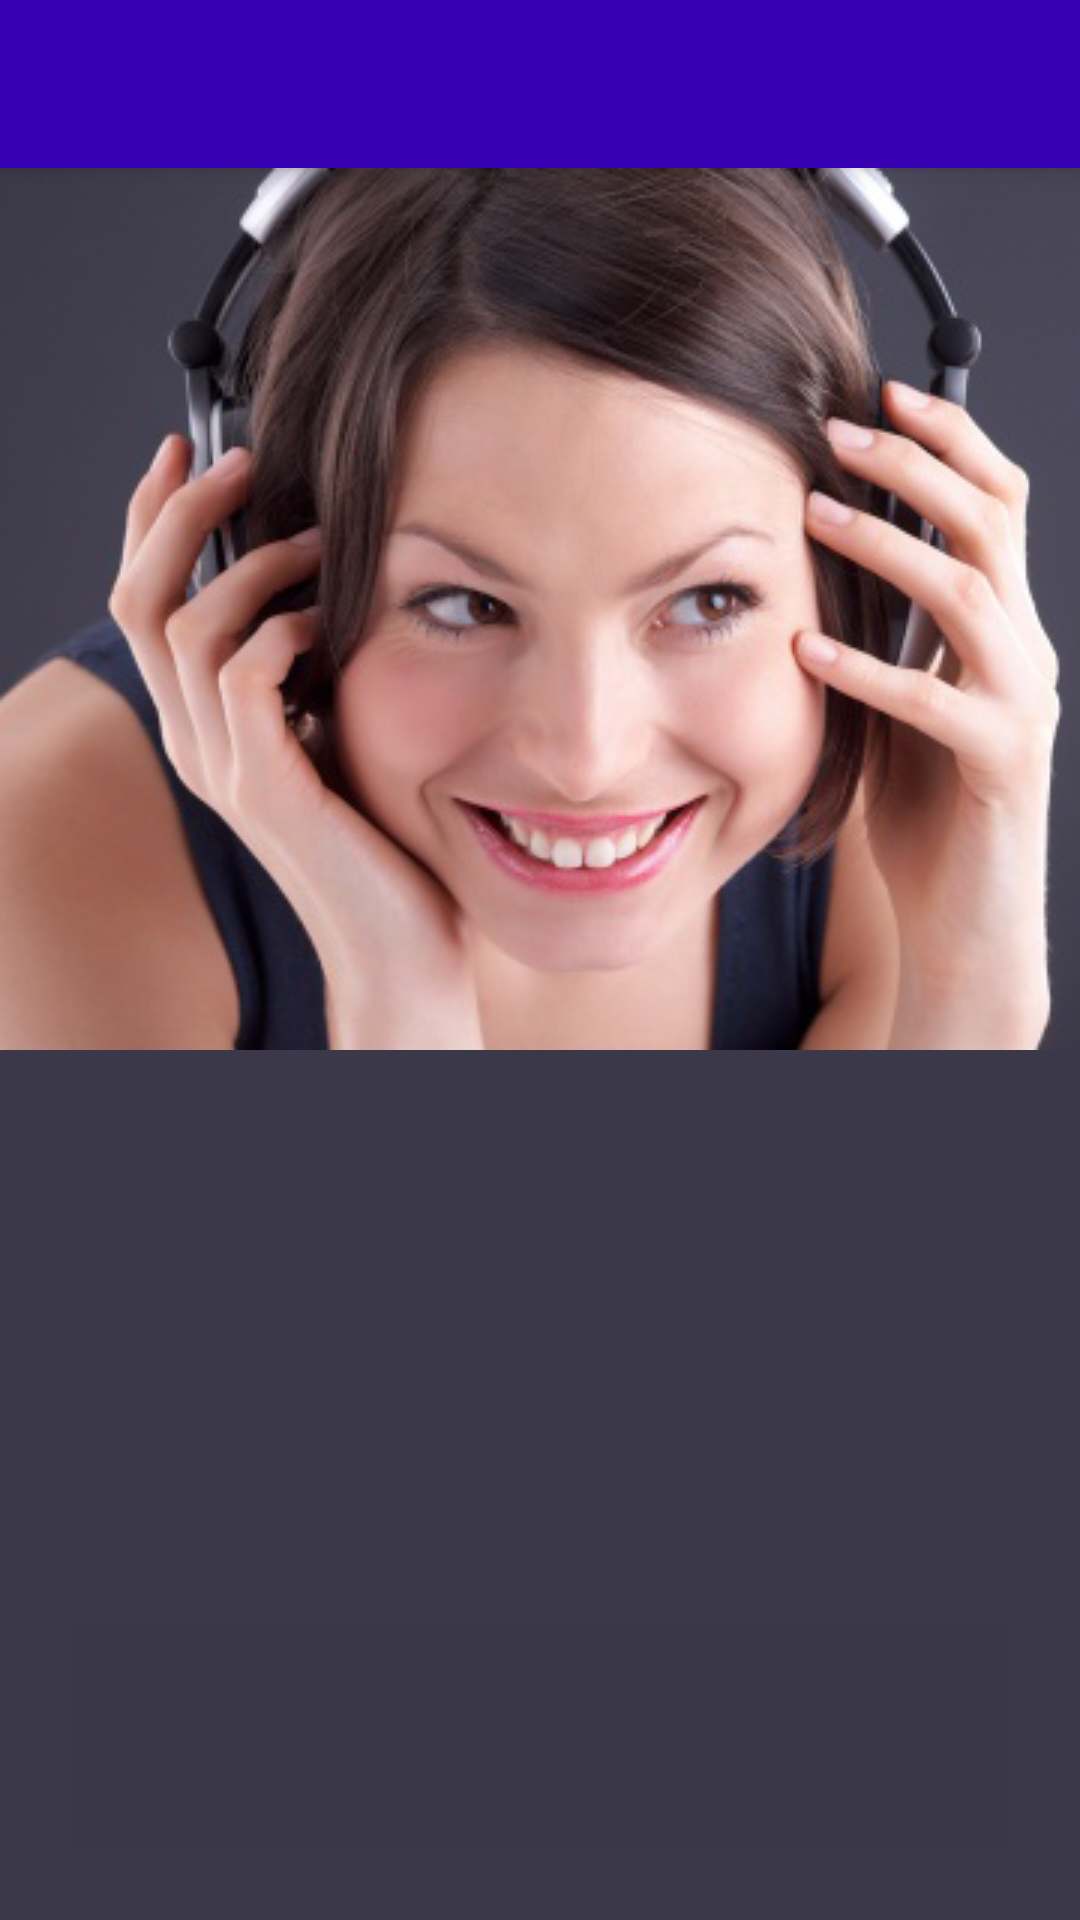

This screen was rendered from an Android layout file. Write that file and the resources it references.
<!-- AndroidManifest.xml: fallback theme Theme.MaterialComponents.DayNight.NoActionBar -->
<!-- res/layout/activity_no_song.xml -->
<LinearLayout xmlns:android="http://schemas.android.com/apk/res/android"
    xmlns:tools="http://schemas.android.com/tools"
    xmlns:app="http://schemas.android.com/apk/res-auto"
    android:layout_width="match_parent"
    android:layout_height="match_parent"
    android:orientation="vertical"
    tools:context="com.mj.demkito.MainActivity"
    android:background="#3b3849">

    <android.support.v7.widget.Toolbar
        android:id="@+id/toolbar"
        android:layout_width="match_parent"
        android:layout_height="?attr/actionBarSize"
        android:background="?attr/colorPrimaryDark"
        android:theme="@style/ThemeOverlay.AppCompat.Dark.ActionBar"
        app:popupTheme="@style/ThemeOverlay.AppCompat.Light"
        android:elevation="4dp"/>

    <FrameLayout
        android:layout_width="match_parent"
        android:layout_height="match_parent">

        <ImageView
            android:id="@+id/imageView"
            android:layout_width="wrap_content"
            android:layout_height="match_parent"
            android:src="@drawable/listening"
            android:scaleType="matrix"
            android:adjustViewBounds="true"/>

        <TextView
            android:id="@+id/instructions"
            android:layout_width="match_parent"
            android:layout_height="wrap_content"
            android:padding="24dp"
            android:layout_margin="24dp"
            android:textSize="20sp"
            android:textColor="#ffffff"
            android:background="@color/text_view_bg"
            android:layout_gravity="bottom"
            android:text="@string/no_song"/>



    </FrameLayout>



</LinearLayout>
<!-- resources referenced by this layout -->
<resources>
  <color name="text_view_bg">#953b3849</color>
  <!-- drawable listening: jpg bitmap (drawable, 66498 bytes) -->
  <string name="no_song" />
</resources>
